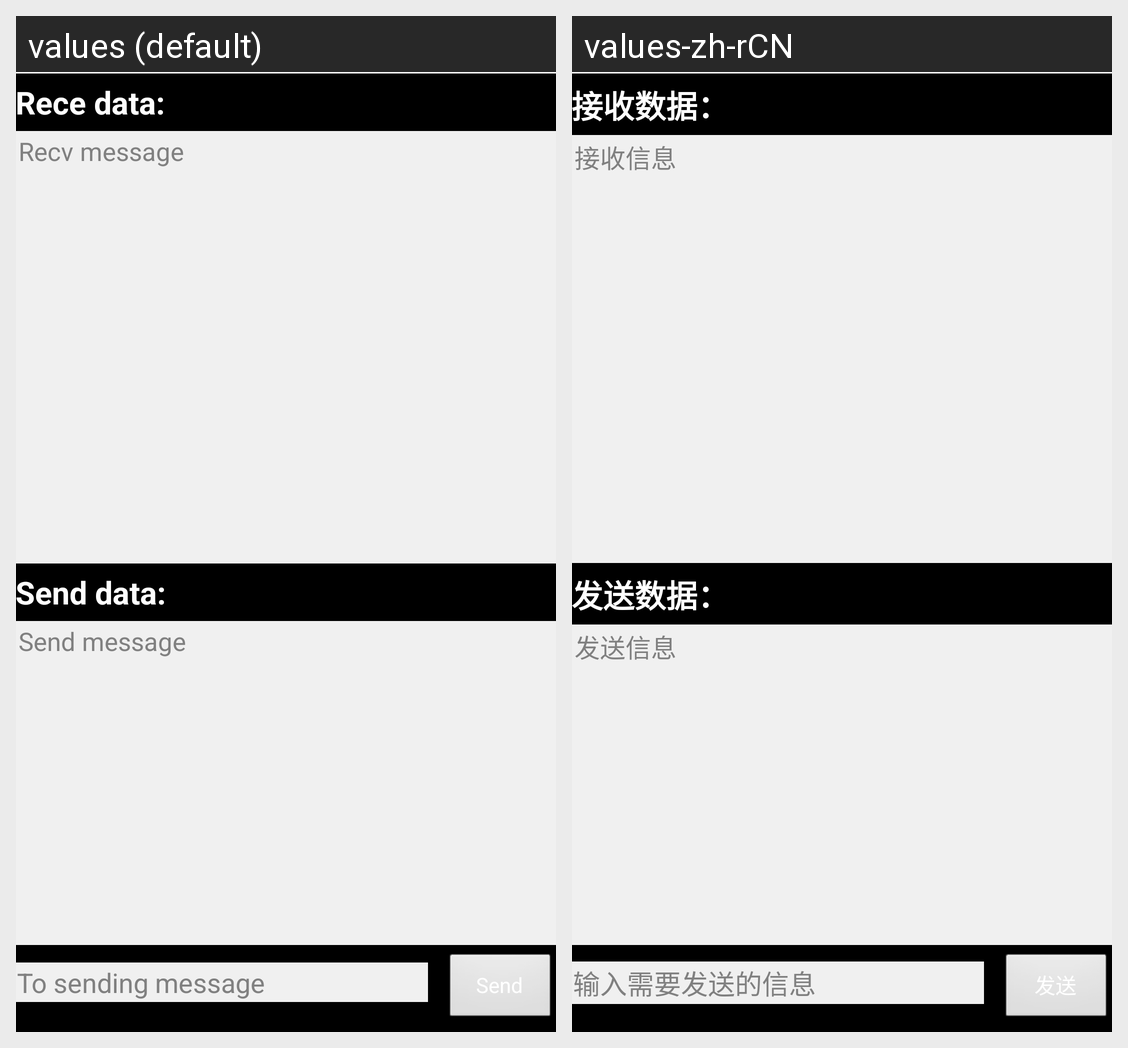

This grid shows one Android layout under two languages. Give, for every string resource on the screen, its name, the default text and each shown locale's text.
Android screen res/layout/activity_infrared.xml rendered under 2 locales, left to right: values (default), values-zh-rCN. Device: Nexus 5 (rendered at 1080×1920; each locale shown at half size, 540×960, under a caption strip naming it); theme AppTheme.
Strings drawn on this screen, with the default value and each locale's value (text and hints the layout hard-codes, and strings that could not be matched under every locale, appear in the picture but are not listed):

received
  values: Rece data:
  values-zh-rCN: 接收数据：

infrared_recv_field
  values: Recv message
  values-zh-rCN: 接收信息

sending
  values: Send data:
  values-zh-rCN: 发送数据：

infrared_send_field
  values: Send message
  values-zh-rCN: 发送信息

infrared_send_prompt
  values: To sending message
  values-zh-rCN: 输入需要发送的信息

infrared_sending
  values: Send
  values-zh-rCN: 发送
